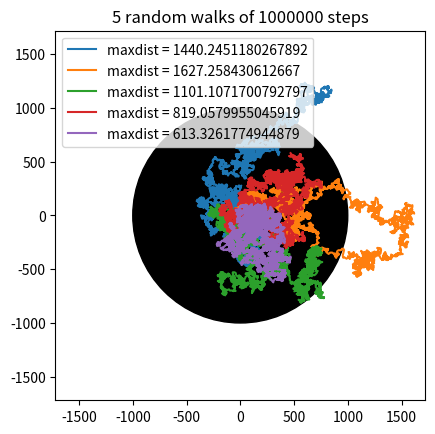

Here is the Python script that generated this plot:
# [redacted]
from matplotlib import axes
from matplotlib.artist import Artist
import numpy as np
import matplotlib.pyplot as plt
import math

def get_x_when_y_is(y,xlist,ylist):
    # Sort
    order = ylist.argsort()
    ylist = ylist[order]
    xlist = xlist[order]

    return xlist[ylist.searchsorted(y, 'left')]

def get_y_when_x_is(x,xlist,ylist):
    # Sort
    order = ylist.argsort()
    ylist = ylist[order]
    xlist = xlist[order]

    return np.interp(x, ylist, xlist)

np.random.seed(12)

N_steps = 1000000
expected_R = np.sqrt(N_steps)
repeats = 5

max_point = 0

# List of lines to used for legend
lines = []

# List of labels used for legende
labels = []

for i in range(repeats):
    ###################################
    #     generate one random walk    #
    ###################################
    # a list of 4 directions 0,1,2,3
    dirs = np.random.randint(0, 4, N_steps)
    # a 2D list of steps, empty for now
    steps = np.empty((N_steps, 2))
    # fill the list of steps according to direction
    steps[dirs == 0] = [0, 1]  # 0 - right
    steps[dirs == 1] = [0, -1]  # 1 - left
    steps[dirs == 2] = [1, 0]  # 2 - up
    steps[dirs == 3] = [-1, 0]  # 3 - down
    ###################################
    # use cumsum to sum up the individual steps to get current position
    steps = steps.cumsum(axis=0)
    ###################################
    ###################################
    # draw only a selection of points, max 5000, to save memory
    skip = N_steps // 5000 + 1
    xs = steps[::skip, 0]
    ys = steps[::skip, 1]
    # Get maximum distanse away from 0,0 in plot and make it a legend
    newMaxX = max(steps[::,0])
    newMaxY = steps[::,1][np.where(steps[::,0] == newMaxX)]
    maxDistanse = math.sqrt((float(newMaxY[0]) ** 2) + (float(newMaxX) ** 2) )

    plt.plot(xs, ys, label=f"maxdist = {maxDistanse}")
    ###################################

###################################
# add a circle with expected distance
circle = plt.Circle((0, 0), radius=expected_R, color="k")
plt.gcf().gca().add_artist(circle)
# equal axis size
plt.gcf().gca().set_aspect("equal")
###################################

#set 0 as middle for xaxis and yaxis
x = plt.gca().get_xlim()
y = plt.gca().get_ylim()
highest_x = max(abs(x[0]),abs(x[1]))
highest_y = max(abs(y[0]),abs(y[1]))
max_point = max(highest_x,highest_y)
plt.xlim(-max_point,max_point)
plt.ylim(-max_point,max_point)

# Set title
plt.title(f"{repeats} random walks of {N_steps} steps")

# Set legend and position upperleft (loc=2)
plt.legend(loc=2)

plt.savefig("uke_13_oppg_10.png")

plt.show()